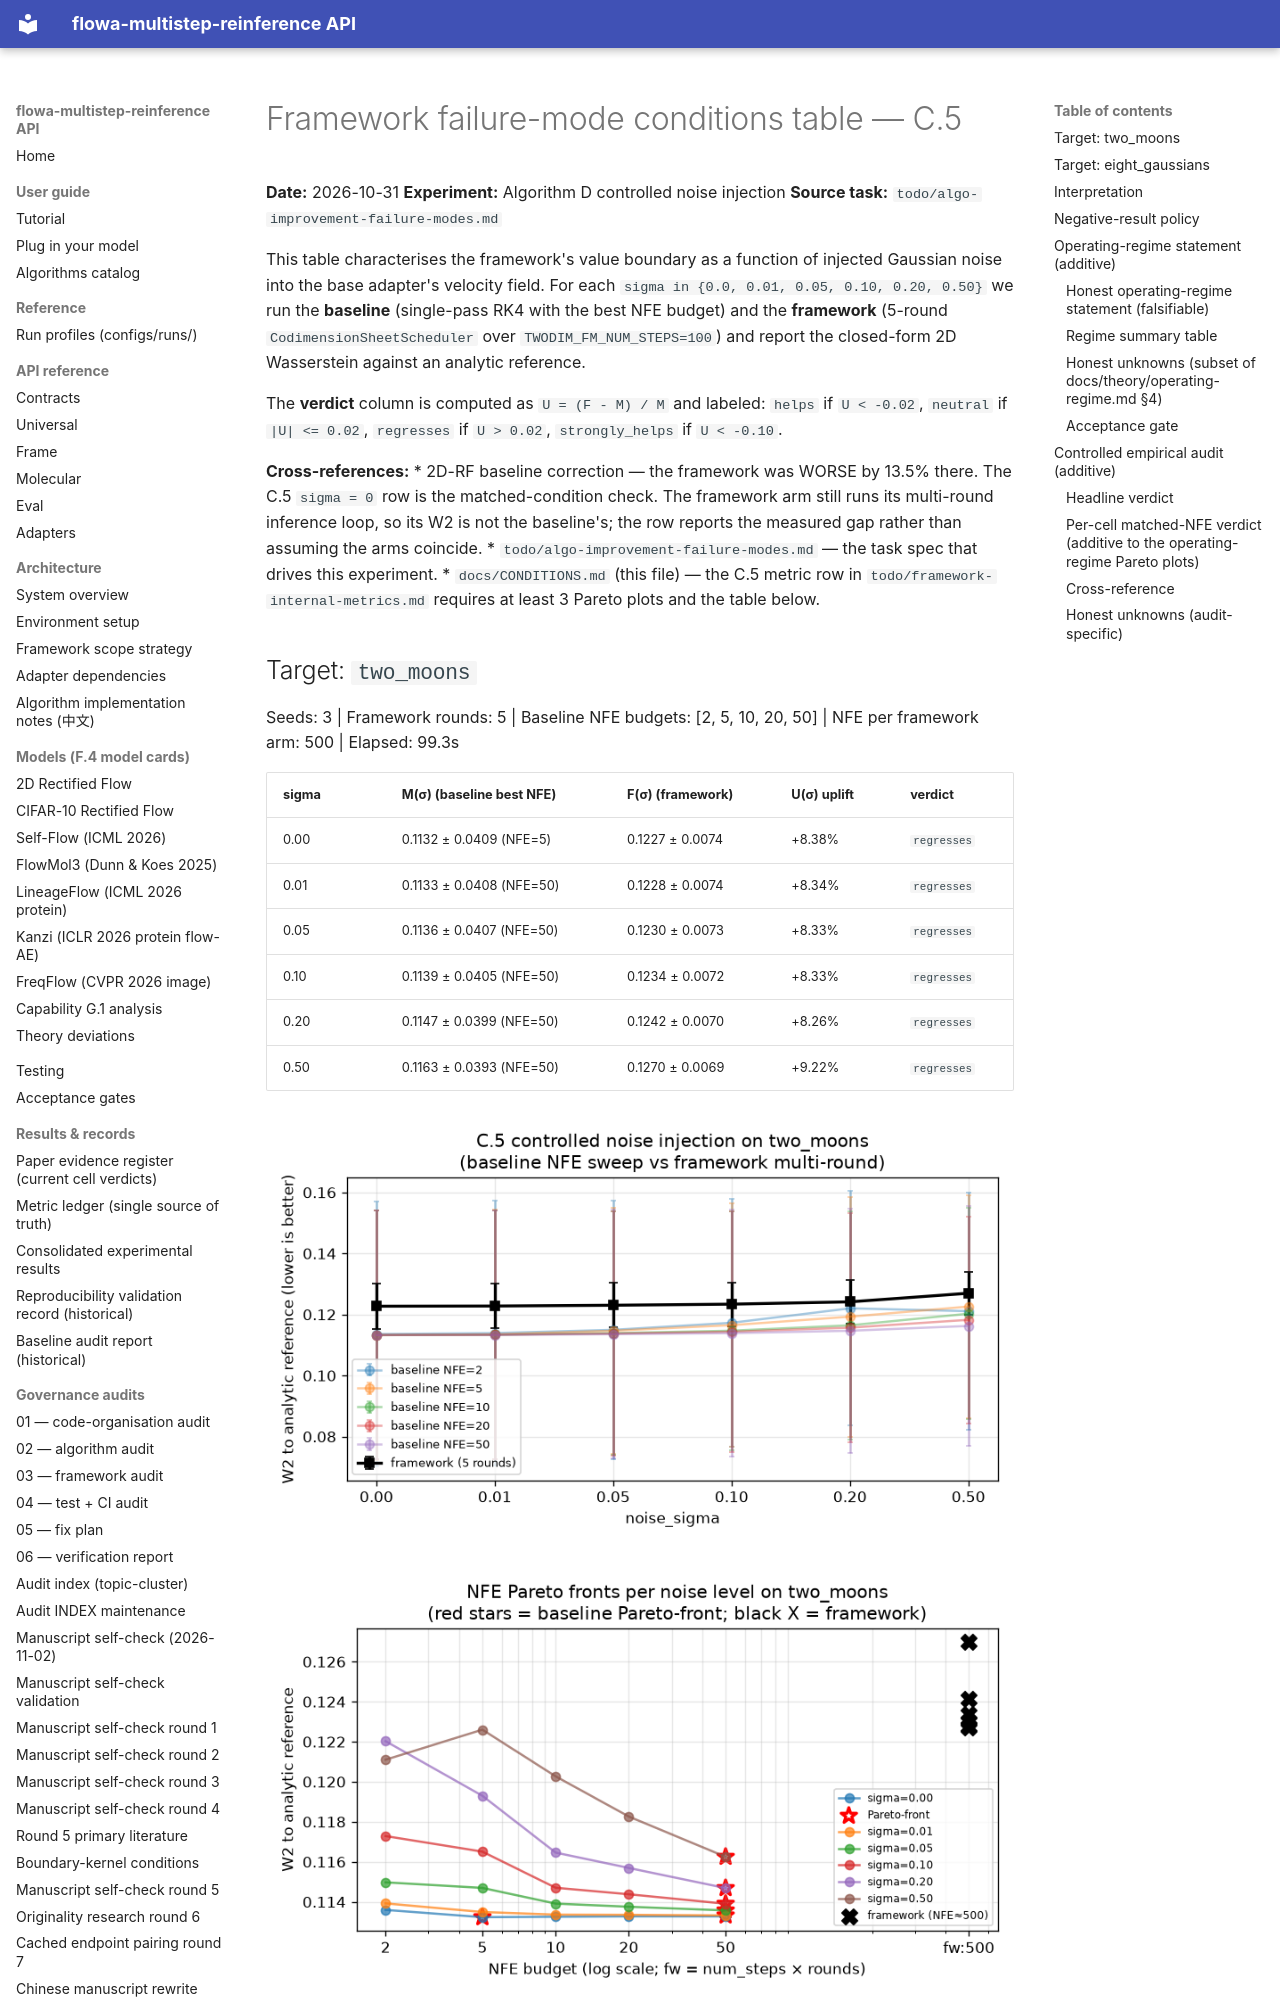

repository: silverenternal/flowa-multistep-reinference · page: CONDITIONS/index.html · generator: mkdocs

# Framework failure-mode conditions table — C.5

**Date:** 2026-10-31
**Experiment:** Algorithm D controlled noise injection
**Source task:** `todo/algo-improvement-failure-modes.md`

This table characterises the framework's value boundary as a function of injected Gaussian noise into the base adapter's velocity field. For each ``sigma in {0.0, 0.01, 0.05, 0.10, 0.20, 0.50}`` we run the **baseline** (single-pass RK4 with the best NFE budget) and the **framework** (5-round `CodimensionSheetScheduler` over `TWODIM_FM_NUM_STEPS=100`) and report the closed-form 2D Wasserstein against an analytic reference.

The **verdict** column is computed as `U = (F - M) / M` and labeled: `helps` if `U < -0.02`, `neutral` if `|U| <= 0.02`, `regresses` if `U > 0.02`, `strongly_helps` if `U < -0.10`.

**Cross-references:**
* 2D-RF baseline correction — the framework was WORSE by 13.5% there. The C.5 ``sigma = 0`` row is the matched-condition check. The framework arm still runs its multi-round inference loop, so its W2 is not the baseline's; the row reports the measured gap rather than assuming the arms coincide.
* `todo/algo-improvement-failure-modes.md` — the task spec that drives this experiment.
* `docs/CONDITIONS.md` (this file) — the C.5 metric row in `todo/framework-internal-metrics.md` requires at least 3 Pareto plots and the table below.

## Target: `two_moons`

Seeds: 3 | Framework rounds: 5 | Baseline NFE budgets: [2, 5, 10, 20, 50] | NFE per framework arm: 500 | Elapsed: 99.3s

| sigma | M(σ) (baseline best NFE) | F(σ) (framework) | U(σ) uplift | verdict |
|---|---|---|---|---|
| 0.00 | 0.1132 ± 0.0409 (NFE=5) | 0.1227 ± 0.0074 | +8.38% | `regresses` |
| 0.01 | 0.1133 ± 0.0408 (NFE=50) | 0.1228 ± 0.0074 | +8.34% | `regresses` |
| 0.05 | 0.1136 ± 0.0407 (NFE=50) | 0.1230 ± 0.0073 | +8.33% | `regresses` |
| 0.10 | 0.1139 ± 0.0405 (NFE=50) | 0.1234 ± 0.0072 | +8.33% | `regresses` |
| 0.20 | 0.1147 ± 0.0399 (NFE=50) | 0.1242 ± 0.0070 | +8.26% | `regresses` |
| 0.50 | 0.1163 ± 0.0393 (NFE=50) | 0.1270 ± 0.0069 | +9.22% | `regresses` |

![sigma vs W2](figures/noise_injection_two_moons_sigma_vs_w2.png)

![NFE Pareto](figures/noise_injection_two_moons_nfe_pareto.png)

![Combined Pareto front](figures/noise_injection_two_moons_pareto_front.png)
